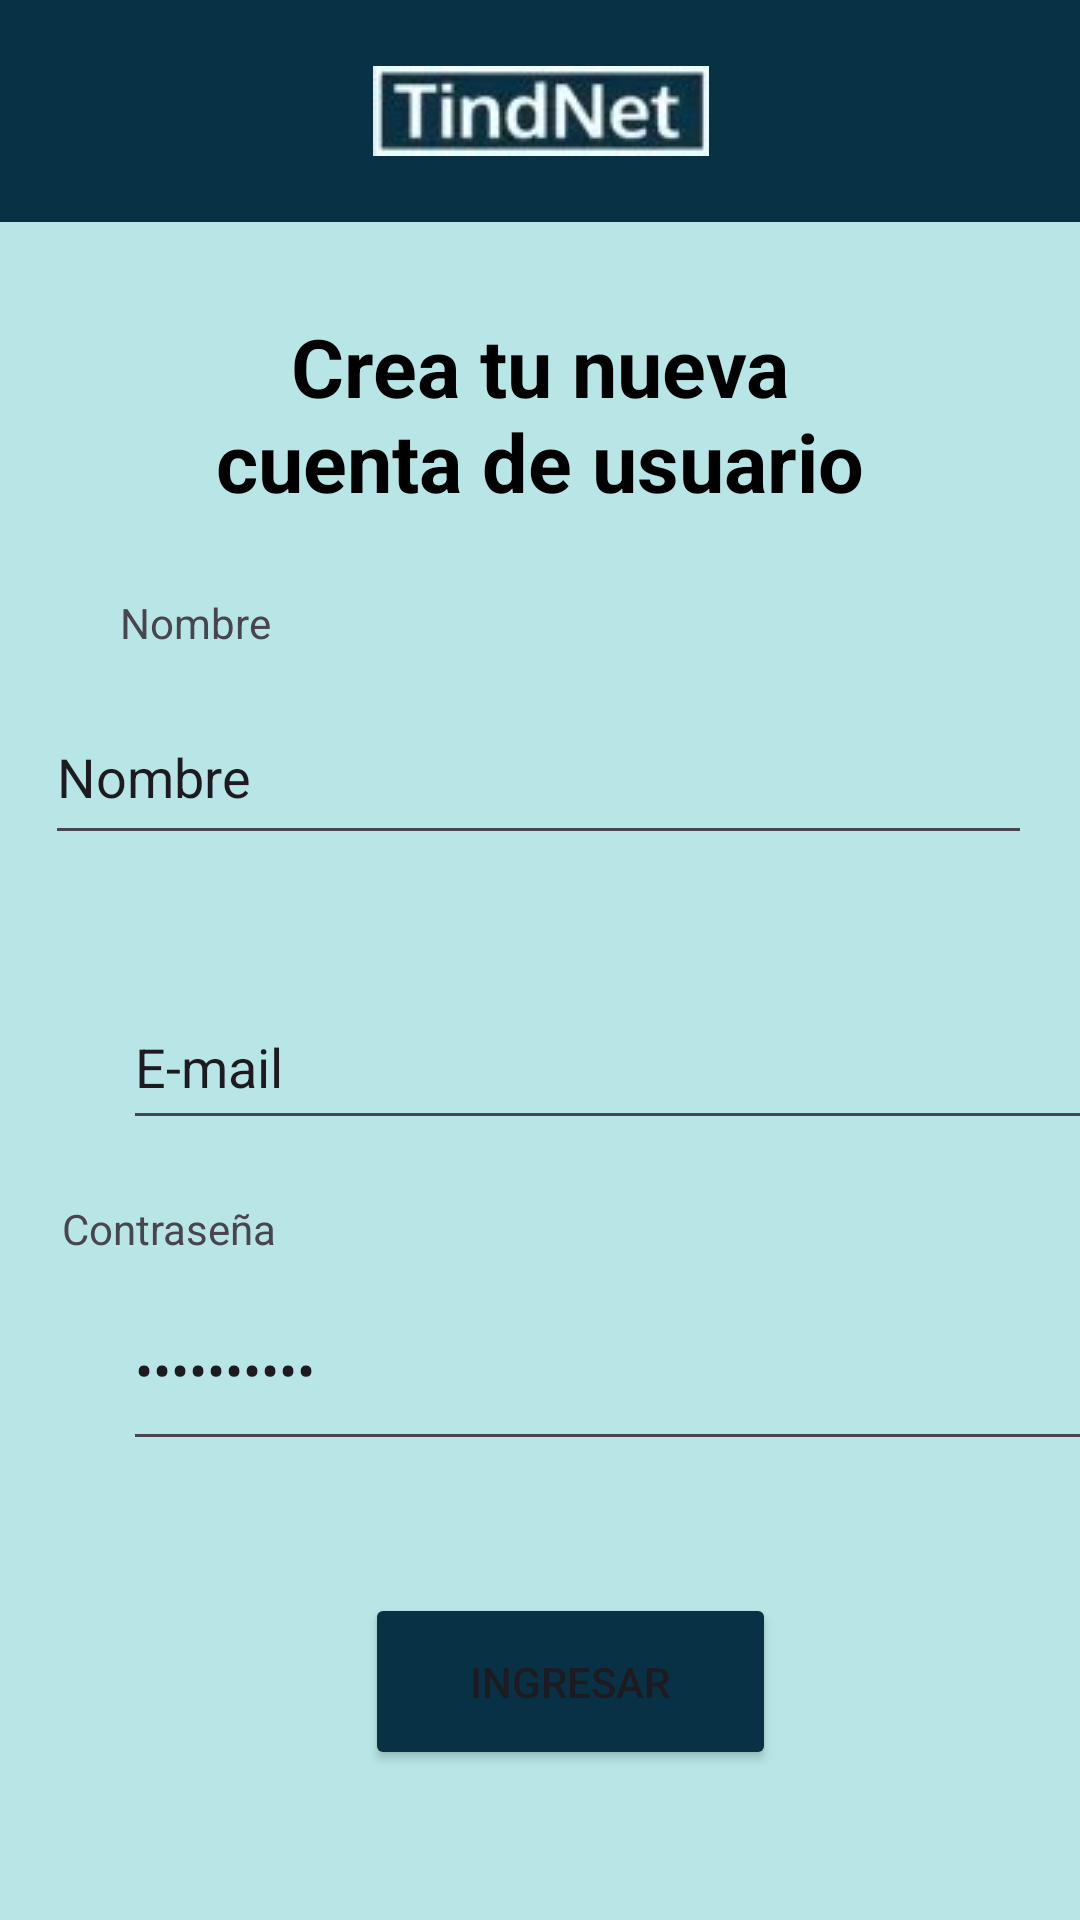

Android layout source for this screen:
<!-- AndroidManifest.xml: application theme Theme.Tindnet1 -->
<!-- res/layout/login_usuario.xml -->
<?xml version="1.0" encoding="utf-8"?>
<androidx.constraintlayout.widget.ConstraintLayout xmlns:android="http://schemas.android.com/apk/res/android"
    xmlns:app="http://schemas.android.com/apk/res-auto"
    xmlns:tools="http://schemas.android.com/tools"
    android:background="#B8E6E6"
    android:layout_width="match_parent"
    android:layout_height="match_parent">

    <LinearLayout
        android:id="@+id/linearLayout2"
        android:layout_width="409dp"
        android:layout_height="74dp"
        android:background="#093145"
        android:gravity="center"
        android:orientation="horizontal"
        app:layout_constraintEnd_toEndOf="parent"
        app:layout_constraintStart_toStartOf="parent"
        app:layout_constraintTop_toTopOf="parent">

        <ImageView
            android:id="@+id/imageView"
            android:layout_width="wrap_content"
            android:layout_height="wrap_content"
            app:srcCompat="@drawable/imagen_tindnet_recortada" />
    </LinearLayout>

    <TextView
        android:id="@+id/textView4"
        android:layout_width="222dp"
        android:layout_height="88dp"
        android:layout_marginTop="20dp"
        android:gravity="center"
        android:text="Crea tu nueva cuenta de usuario"
        android:textColor="#F000"
        android:textSize="27sp"
        android:textStyle="bold"
        app:layout_constraintEnd_toEndOf="parent"
        app:layout_constraintStart_toStartOf="parent"
        app:layout_constraintTop_toBottomOf="@+id/linearLayout2" />

    <TextView
        android:id="@+id/textView5"
        android:layout_width="wrap_content"
        android:layout_height="wrap_content"
        android:layout_marginStart="40dp"
        android:layout_marginTop="104dp"
        android:text="Nombre"
        app:layout_constraintStart_toStartOf="parent"
        app:layout_constraintTop_toTopOf="@+id/textView4" />

    <EditText
        android:id="@+id/editTextText2"
        android:layout_width="329dp"
        android:layout_height="55dp"
        android:layout_marginTop="156dp"
        android:ems="10"
        android:inputType="text"
        android:text="Nombre"
        app:layout_constraintEnd_toEndOf="parent"
        app:layout_constraintHorizontal_bias="0.487"
        app:layout_constraintStart_toStartOf="parent"
        app:layout_constraintTop_toBottomOf="@+id/linearLayout2" />

    <TextView
        android:id="@+id/textView6"
        android:layout_width="wrap_content"
        android:layout_height="wrap_content"
        android:layout_marginStart="44dp"
        android:layout_marginTop="12dp"
        android:layout_marginEnd="329dp"
        android:text="E-mail"
        app:layout_constraintEnd_toEndOf="parent"
        app:layout_constraintHorizontal_bias="0.0"
        app:layout_constraintStart_toStartOf="parent"
        app:layout_constraintTop_toBottomOf="@+id/editTextText2" />

    <EditText
        android:id="@+id/editTextTextEmailAddress2"
        android:layout_width="326dp"
        android:layout_height="52dp"
        android:layout_marginStart="41dp"
        android:layout_marginTop="12dp"
        android:layout_marginEnd="40dp"
        android:ems="10"
        android:inputType="textEmailAddress"
        android:text="E-mail"
        app:layout_constraintEnd_toEndOf="parent"
        app:layout_constraintHorizontal_bias="0.0"
        app:layout_constraintStart_toStartOf="parent"
        app:layout_constraintTop_toBottomOf="@+id/textView6" />

    <TextView
        android:id="@+id/textView7"
        android:layout_width="wrap_content"
        android:layout_height="wrap_content"
        android:layout_marginStart="46dp"
        android:layout_marginTop="20dp"
        android:layout_marginEnd="293dp"
        android:text="Contraseña"
        app:layout_constraintEnd_toEndOf="parent"
        app:layout_constraintStart_toStartOf="parent"
        app:layout_constraintTop_toBottomOf="@+id/editTextTextEmailAddress2" />

    <EditText
        android:id="@+id/editTextTextPassword"
        android:layout_width="331dp"
        android:layout_height="64dp"
        android:layout_marginStart="41dp"
        android:layout_marginTop="4dp"
        android:ems="10"
        android:inputType="textPassword"
        android:text="Contraseña"
        app:layout_constraintEnd_toEndOf="parent"
        app:layout_constraintHorizontal_bias="0.0"
        app:layout_constraintStart_toStartOf="parent"
        app:layout_constraintTop_toBottomOf="@+id/textView7" />

    <Button
        android:id="@+id/button5"
        android:layout_width="137dp"
        android:layout_height="59dp"
        android:layout_marginStart="151dp"
        android:layout_marginTop="44dp"
        android:layout_marginEnd="169dp"
        android:backgroundTint="#093145"
        android:text="Ingresar"
        app:layout_constraintEnd_toEndOf="parent"
        app:layout_constraintHorizontal_bias="0.304"
        app:layout_constraintStart_toStartOf="parent"
        app:layout_constraintTop_toBottomOf="@+id/editTextTextPassword" />

</androidx.constraintlayout.widget.ConstraintLayout>
<!-- resources referenced by this layout -->
<resources>
  <!-- drawable imagen_tindnet_recortada: jpg bitmap (drawable, 2598 bytes) -->
  <style name="Theme.Tindnet1" parent="Base.Theme.Tindnet1" />
  <style name="Base.Theme.Tindnet1" parent="Theme.Material3.DayNight.NoActionBar">
          
          
          <item name="android:statusBarColor">@color/colorPrimaryDark</item>
          <item name="android:colorPrimary">@color/colorPrimary</item>
  
      </style>
  <color name="colorPrimaryDark">#093145</color>
  <color name="colorPrimary">#065392</color>
</resources>
